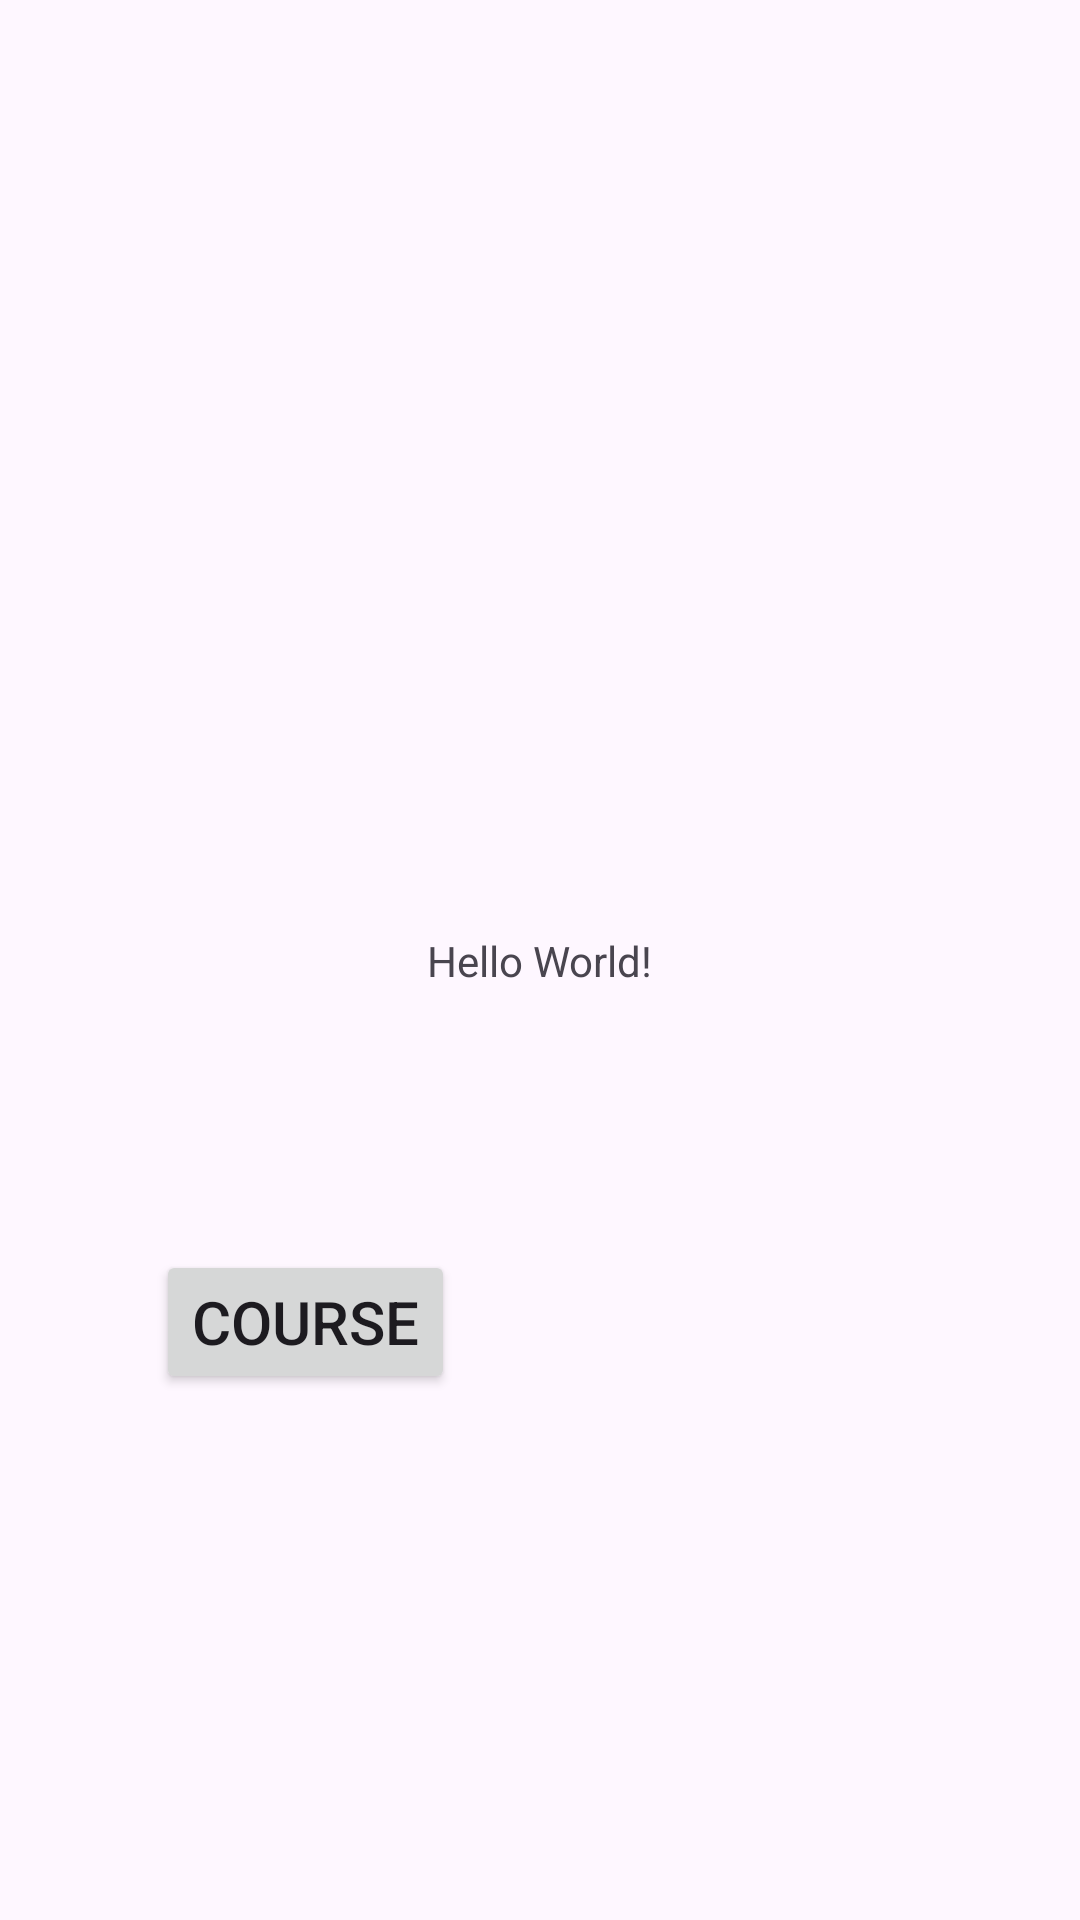

Reconstruct the res/layout file that produces this screen, plus the resources it refers to.
<!-- AndroidManifest.xml: application theme Theme.Elarning -->
<!-- res/layout/activity_main.xml -->
<?xml version="1.0" encoding="utf-8"?>
<androidx.constraintlayout.widget.ConstraintLayout xmlns:android="http://schemas.android.com/apk/res/android"
    xmlns:app="http://schemas.android.com/apk/res-auto"
    xmlns:tools="http://schemas.android.com/tools"
    android:id="@+id/main"
    android:layout_width="match_parent"
    android:layout_height="match_parent"
    tools:context=".MainActivity">

    <TextView
        android:id="@+id/textView"
        android:layout_width="wrap_content"
        android:layout_height="wrap_content"
        android:text="Hello World!"
        app:layout_constraintBottom_toBottomOf="parent"
        app:layout_constraintEnd_toEndOf="parent"
        app:layout_constraintStart_toStartOf="parent"
        app:layout_constraintTop_toTopOf="parent" />


    <TextView
        android:id="@+id/textViewTempResult"
        android:layout_width="wrap_content"
        android:layout_height="wrap_content"
        android:text=""
        android:textSize="20sp"
        app:layout_constraintStart_toStartOf="parent"
        app:layout_constraintTop_toBottomOf="@+id/textView"
        />


    <Button
        android:id="@+id/btnNavToCourse"
        android:layout_width="wrap_content"
        android:layout_height="wrap_content"
        android:layout_marginStart="52dp"
        android:layout_marginTop="60dp"
        android:text="Course"
        android:textAlignment="center"
        android:textSize="20sp"
        app:layout_constraintStart_toStartOf="parent"
        app:layout_constraintTop_toBottomOf="@+id/textViewTempResult" />


</androidx.constraintlayout.widget.ConstraintLayout>
<!-- resources referenced by this layout -->
<resources>
  <style name="Theme.Elarning" parent="Base.Theme.Elarning" />
  <style name="Base.Theme.Elarning" parent="Theme.Material3.DayNight.NoActionBar">
          
          
      </style>
</resources>
